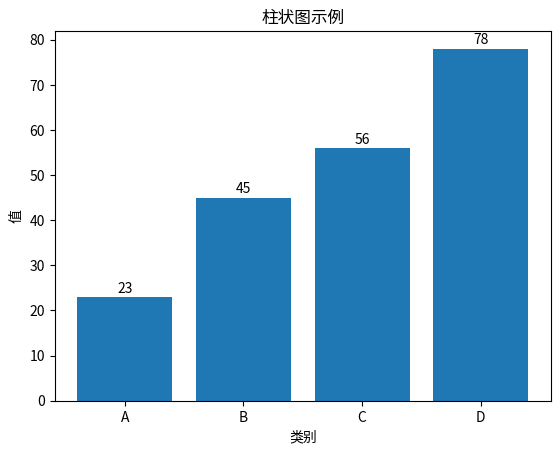

The matplotlib source for this figure:
import matplotlib.pyplot as plt

# 数据
categories = ['A', 'B', 'C', 'D']
values = [23, 45, 56, 78]

# 创建柱状图
plt.bar(categories, values)

# 在柱状图上方添加数值
for i in range(len(categories)):
    plt.text(x=i, y=values[i]+1, s=values[i], ha='center', fontsize=10)

# 设置图表标题和坐标轴标签
plt.title('柱状图示例')
plt.xlabel('类别')
plt.ylabel('值')

# 显示图表
plt.show()